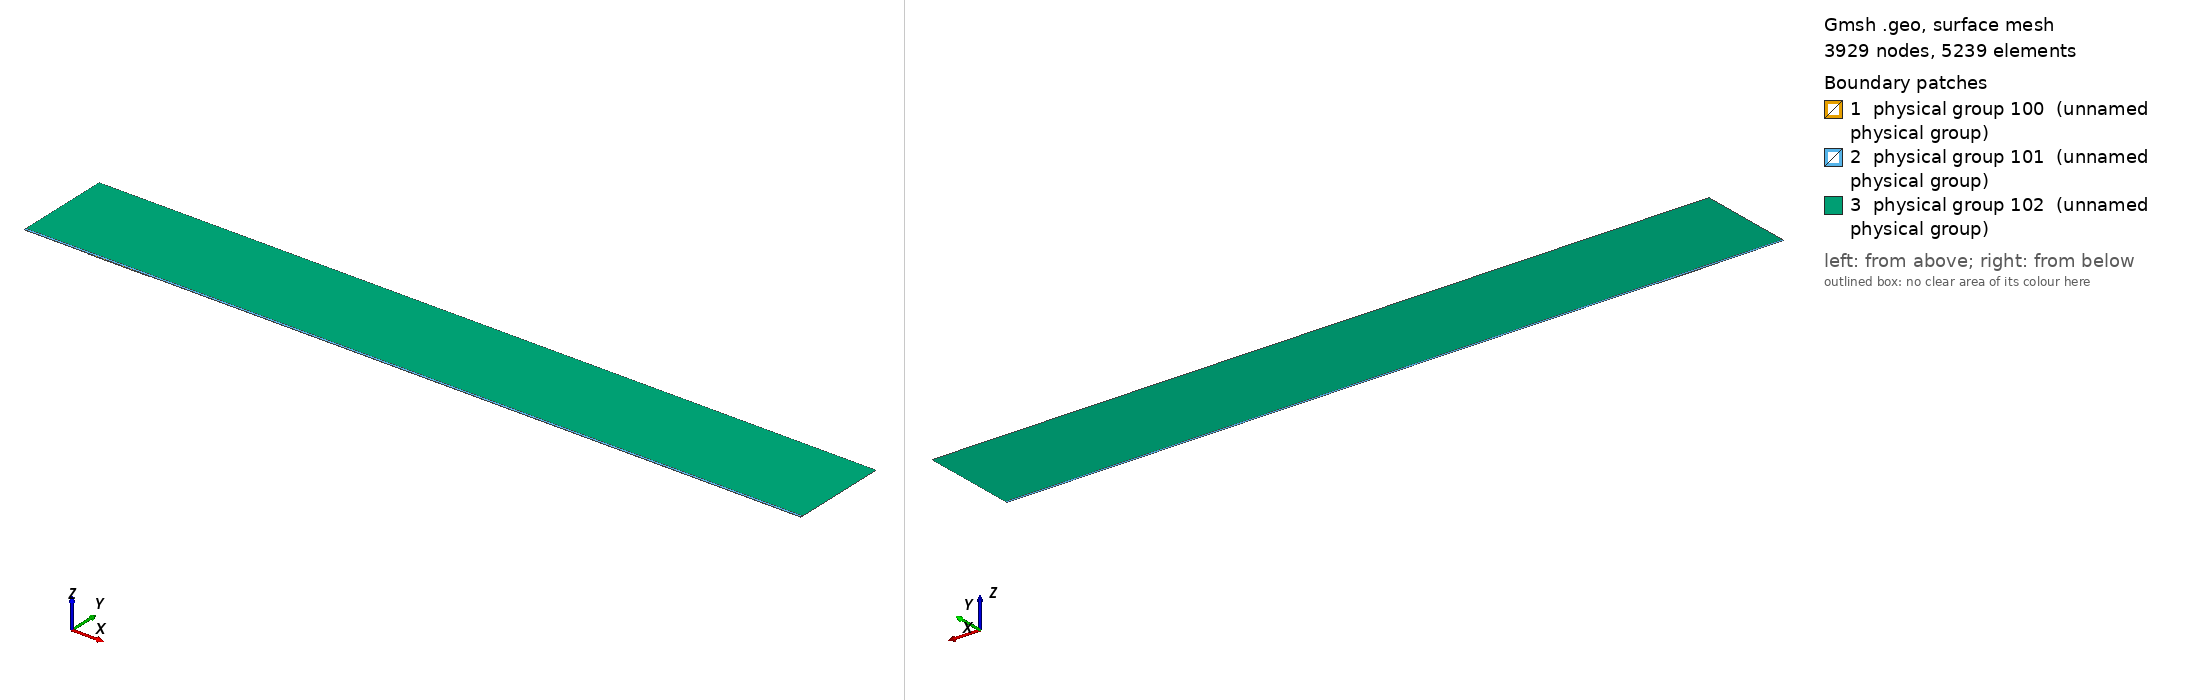

Gmsh geometry script, surface-meshed: 3929 nodes, 5239 surface elements. Boundary patches (legend numbers): 1 physical group 100 (unnamed physical group), 2 physical group 101 (unnamed physical group), 3 physical group 102 (unnamed physical group). Left view from above one corner, right view from below the opposite corner. Legend entries are the model's physical surfaces. The drawing asked Gmsh for element sizes between 1% and 20% of the model's largest extent; the script's own settings can give other sizes.

=== mesh.geo (drawn) ===
// Macro parameters
deltaStar = 1;
D = 1 * deltaStar; // depth of the gap 
W = 94 * deltaStar; // width of the gap
r = 16; // length of non-constant quads upstream and downstream of the gap
s = 8; // length of non-constant quads left and right inside the gap
BL = 0.25 * deltaStar; // height of the second layer of quad elements
BL_upper = 3.5 * deltaStar; // height of the third layer of quad elements
x0 = 100 * deltaStar; // x distance from inflow to gap
lengthOutflow = 1000 * deltaStar; // length after the gap
x3 = W + lengthOutflow; // last point of the domain
height = 150 * deltaStar; // height of the triangular region
triagHeightRegion_inflow = height - BL - BL_upper; // height of the triangular region

// Micro parameters
dx = 0.2; // dx of square elements near the leading and trailing edge of the gap (most resolution-demanding points in the domain)
dy = 1.25 * dx; 
size_triag_v_top = 64; // size of the elements in the upper triangular region

// All the value below are between 0 and 1. =1  means the elements are all equal in size. Avoid using values very close to 1, because we dividing by log(p) in the formula.
dy_in_v_right = 1.5; // heighest quad in the upper layer of quads, in the right part of the gap
dy_in_v_left = 1.75; // heighest quad in the upper layer of quads, in the left part of the gap

// fit (check the file scripts/fit_gmsh.py for more details)
p_in_v_left = 1.0335663036230878 - 1.0234149444433507/(W - 0.8098798097181781)^0.5991729377115732; // densitiy concentration of elements inside the gap, vertically, near the left wall.
p_in_v_right = 1.008073572191136 - 1.1471875292840257/(W - 1.2941255994826328)^0.7890392764815325; // densitiy concentration of elements inside the gap, vertically, near the right wall.
p_in_h_bottom = 0.9; // densitiy concentration of elements inside the gap, horizontally. 
p_in_h_top = 0.9; // densitiy concentration of elements inside the gap, horizontally. 

p_out_h = 0.5; // densitiy concentration of elements outside the gap, horizontally.
p_out_h_upper = 0.5; // densitiy concentration of elements outside the gap, horizontally on the upper layer of quads
p_out_v_inflow_dense = 0.8; // densitiy concentration of elements outside the gap, vertically, near the inflow and the gap
p_out_v_inflow_sparse = 0.99; // densitiy concentration of elements outside the gap, vertically, near the inflow and far from the gap
p_out_v_outflow_dense = 0.9; // densitiy concentration of elements outside the gap, vertically, near the outflow and the gap
p_out_v_outflow_sparse = 0.995; // densitiy concentration of elements outside the gap, vertically, near the outflow and far from the gap
p_triag_h_inflow = 0.8; // densitiy concentration of elements in the triangular region of the domain, horizontally.
p_triag_h_outflow = p_triag_h_inflow; // densitiy concentration of elements in the triangular region of the domain, horizontally.

enlarge_triag_inflow = 1.1; // heigher the value, larger the elements in the triangular region near the inflow
enlarge_triag_outflow = 1.1; // heigher the value, larger the elements in the triangular region near the outflow

// Automated parameters 
a_in_v_right = dx / (W / 2);
a_in_v_left = dx / (W / 2);
a_in_h_bottom = dy / (D / 2);
a_in_h_top = dx / (D / 2);
a_out_h = dx / BL;
a_out_v_inflow_dense = dx / r;
a_out_v_outflow_dense = dx / r;

// for the derivation of the formula, see file 20250123_gmshFormula.md in the docs folder
N_in_v_right = Ceil( Log (a_in_v_right / (1 - p_in_v_right + a_in_v_right * p_in_v_right)) / Log(p_in_v_right) );
N_in_v_left = Ceil( Log (a_in_v_left / (1 - p_in_v_left + a_in_v_left * p_in_v_left)) / Log(p_in_v_left) );
N_in_h_bottom = Ceil( Log (a_in_h_bottom / (1 - p_in_h_bottom + a_in_h_bottom * p_in_h_bottom)) / Log(p_in_h_bottom) );
N_in_h_top = Ceil( Log (a_in_h_top / (1 - p_in_h_top + a_in_h_top * p_in_h_top)) / Log(p_in_h_top) );
N_out_h = Ceil( Log (a_out_h / (1 - p_out_h + a_out_h * p_out_h)) / Log(p_out_h) ) + 1; // + 1 is to correct the fact that the distance is too small to properly approximate the dx length
N_out_v_inflow_dense = Ceil( Log (a_out_v_inflow_dense / (1 - p_out_v_inflow_dense + a_out_v_inflow_dense * p_out_v_inflow_dense)) / Log(p_out_v_inflow_dense) );
N_out_v_outflow_dense = Ceil( Log (a_out_v_outflow_dense / (1 - p_out_v_outflow_dense + a_out_v_outflow_dense * p_out_v_outflow_dense)) / Log(p_out_v_outflow_dense) );

p_for_a_out_v_inflow_sparse_computation = p_out_v_inflow_dense;
p_for_a_out_v_outflow_sparse_computation = (p_out_v_outflow_dense + p_out_v_outflow_dense) / 2;
a_out_v_inflow_sparse = r / (x0 - r) * (1 - p_for_a_out_v_inflow_sparse_computation) / (1 - p_for_a_out_v_inflow_sparse_computation^(N_out_v_inflow_dense + 1));
a_out_v_outflow_sparse = r / (lengthOutflow - r) * (1 - p_for_a_out_v_outflow_sparse_computation) / (1 - p_for_a_out_v_outflow_sparse_computation^(N_out_v_outflow_dense + 1));

N_out_v_inflow_sparse = Ceil( Log(a_out_v_inflow_sparse / (1 - p_out_v_inflow_sparse + a_out_v_inflow_sparse * p_out_v_inflow_sparse)) / Log(p_out_v_inflow_sparse) );
N_out_v_outflow_sparse = Ceil( Log(a_out_v_outflow_sparse / (1 - p_out_v_outflow_sparse + a_out_v_outflow_sparse * p_out_v_outflow_sparse)) / Log(p_out_v_outflow_sparse) );


// second layer of quads
a_out_h_upper = (BL) / (BL_upper) * (1 - p_out_h) / (1 - p_out_h^(N_out_h + 1));
N_out_h_upper = Ceil( Log(a_out_h_upper / (1 - p_out_h_upper + a_out_h_upper * p_out_h_upper)) / Log(p_out_h_upper) );

// ---------------------------
// for triangular region
// ---------------------------
a_triag_h_inflow = (BL_upper) / (triagHeightRegion_inflow) * (1 - p_out_h_upper) / (1 - p_out_h_upper^(N_out_h_upper + 1));
a_triag_h_outflow = a_triag_h_inflow;
N_triag_v_top = Ceil( (x3 + x0) / size_triag_v_top ); // we assume p_triag_v = 1, otherwise the formula is different
N_triag_h_inflow = Ceil( Log(a_triag_h_inflow / (1 - p_triag_h_inflow + a_triag_h_inflow * p_triag_h_inflow)) / Log(p_triag_h_inflow) );
N_triag_h_outflow = Ceil( Log(a_triag_h_outflow / (1 - p_triag_h_outflow + a_triag_h_outflow * p_triag_h_outflow)) / Log(p_triag_h_outflow) );
N_triag_h_inflow = Ceil( N_triag_h_inflow / enlarge_triag_inflow );
N_triag_h_outflow = Ceil( N_triag_h_outflow / enlarge_triag_outflow );

Point(1) = {-x0, 0, 0};
Point(2) = {0,0,0};
Point(3) = {0,-D,0};
Point(4) = {W,-D,0};
Point(5) = {W,0,0};
Point(6) = {x3,0,0};
Point(8) = {x3,height,0};
Point(7) = {x3,BL,0};
Point(9) = {-x0,height,0};
Point(10) = {-x0,BL,0};
Point(11) = {0,BL,0};
Point(12) = {W,BL,0};
Point(13) = {W/2,0,0};
Point(14) = {W/2,BL,0};
Point(15) = {0,-D/2,0};
Point(16) = {W/2,-D,0};
Point(17) = {W,-D/2,0};
Point(18) = {-r,0,0};
Point(19) = {-r,BL,0};
Point(20) = {W + r,0,0};
Point(21) = {W + r,BL,0};
Point(22) = {-x0,BL+BL_upper,0};
Point(23) = {-r,BL+BL_upper,0};
Point(24) = {W + r,BL+BL_upper,0};
Point(25) = {x3,BL+BL_upper,0};
Point(26) = {0,BL+BL_upper,0};
Point(27) = {W/2,BL+BL_upper,0};
Point(28) = {W,BL+BL_upper,0};

Line(1) = {1,18};
Line(2) = {2,15};
Line(3) = {3,16};
Line(4) = {4,17};
Line(5) = {5,20};
Line(6) = {6,7};
Line(7) = {7,25};
Line(8) = {8,9};
Line(9) = {9,22};
Line(10) = {10,19};
Line(11) = {10,1};
Line(12) = {11,14};
Line(13) = {12,21};
Line(14) = {2,13};
Line(15) = {15,3};
Line(16) = {16,4};
Line(17) = {17,5};
Line(18) = {13,5};
Line(19) = {14,12};
Line(20) = {18,2};
Line(21) = {20,6};
Line(22) = {21,7};
Line(23) = {19,11};
Line(24) = {22,10};
Line(25) = {25,8};
Line(26) = {25,24};
Line(27) = {22,23};
Line(30) = {23,26};
Line(31) = {26,27};
Line(32) = {27,28};
Line(33) = {28,24};

// outer quads
Curve Loop(1) = {5, 21, 6, -22, -13, -19, -12, -23, -10, 11, 1, 20, 14, 18};
Plane Surface(1) = {1};

// inside gap
Curve Loop(2) = {2, 15, 3, 16, 4, 17, -18, -14};
Plane Surface(2) = {2};

// triangular region
Curve Loop(3) = {-26, 25, 8, 9, 27, 30, 31,32,33};
Plane Surface(3) = {3};

// 3rd layer of quads
Curve Loop(4) = {-24, 27, 30, 31,32,33, -26,-7,-22,-13,-19,-12,-23,-10};

Plane Surface(4) = {4};


// This defines the surfaces that will be meshed with quad elements
Transfinite Surface {1} = {1, 6, 7, 10};
Transfinite Surface {2} = {3, 4, 5, 2}; // number '2' must match the number '2' of plane surface
Transfinite Surface {4} = {7, 25, 22, 10};

Transfinite Curve {18, 16, 19,32} = N_in_v_right Using Progression p_in_v_right;
Transfinite Curve {-14, -3, -12, -31} = N_in_v_left Using Progression p_in_v_left;

Transfinite Curve {15, -4} = N_in_h_bottom Using Progression p_in_h_bottom;
Transfinite Curve {-2, 17} = N_in_h_top Using Progression p_in_h_top;


Transfinite Curve {11, -6} = N_out_h Using Progression p_out_h;
Transfinite Curve {24, 28, 29, -7} = N_out_h_upper Using Progression p_out_h_upper;
Transfinite Curve {10, 1, 27} = N_out_v_inflow_sparse Using Progression p_out_v_inflow_sparse;
Transfinite Curve {20, 23, 30} = N_out_v_inflow_dense Using Progression p_out_v_inflow_dense;
Transfinite Curve {-21, -22, 26} = N_out_v_outflow_sparse Using Progression p_out_v_outflow_sparse;
Transfinite Curve {-5, -13,-33} = N_out_v_outflow_dense Using Progression p_out_v_outflow_dense;

Recombine Surface {1, 2, 4};

// for triangluar region
Transfinite Curve {8} = N_triag_v_top Using Progression 1;
Transfinite Curve {-25} = N_triag_h_outflow Using Progression p_triag_h_outflow;
Transfinite Curve {9} = N_triag_h_inflow Using Progression p_triag_h_inflow;


// defining boundary
Physical Curve(1) = {9,24,11}; // inlet
Physical Curve(2) = {7,25,6}; // outlet
Physical Curve(3) = {8}; // top
Physical Curve(4) = {1, 20, 2, 15, 3, 16, 4, 17, 5, 21}; // wall


Physical Surface(100) = {1};
Physical Surface(101) = {2, 4};
Physical Surface(102) = {3};
